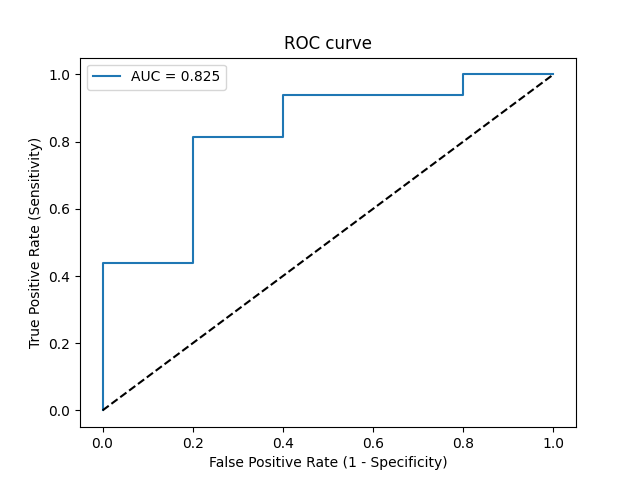

The table this chart was drawn from, first rows:
Threshold, Sensitivity, Specificity, NPV, PPV
inf, 0.0, 1.0, 0.2381, 0
0.9936, 0.0625, 1.0, 0.25, 1.0
0.9159, 0.4375, 1.0, 0.3571, 1.0
0.8961, 0.4375, 0.8, 0.3077, 0.875
0.7625, 0.8125, 0.8, 0.5714, 0.9286
0.7211, 0.8125, 0.6, 0.5, 0.8667
0.5631, 0.9375, 0.6, 0.75, 0.8824
0.5128, 0.9375, 0.2, 0.5, 0.7895
0.4157, 1.0, 0.2, 1.0, 0.8
0.103, 1.0, 0.0, 0, 0.7619
